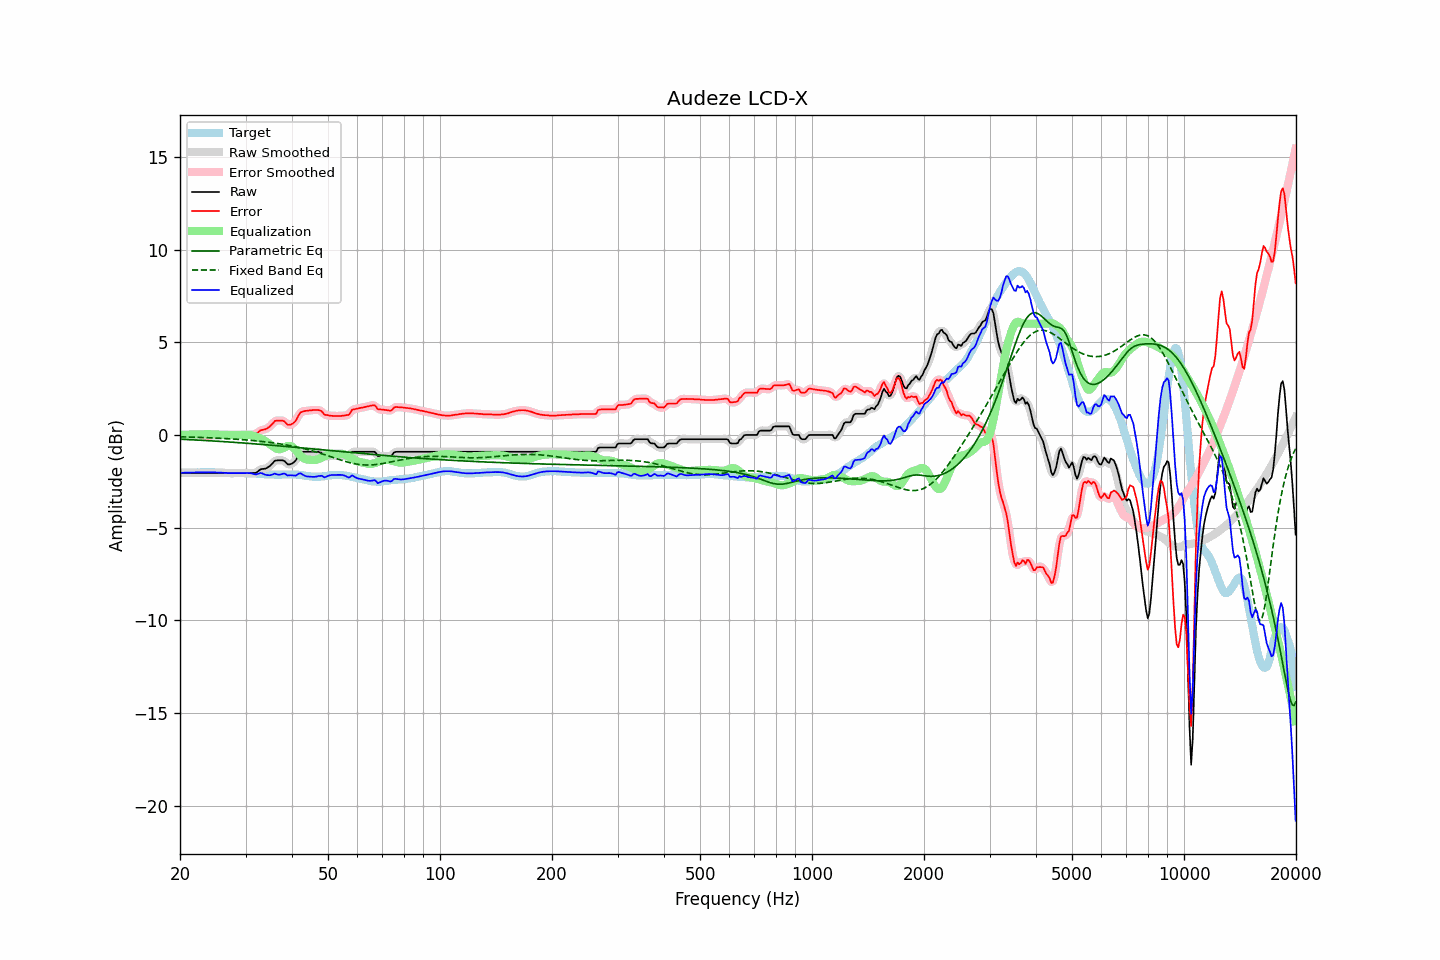

Source data for this figure (header and first rows):
frequency, raw, error, smoothed, error_smoothed, equalization, parametric_eq, fixed_band_eq, equalized_raw, equalized_smoothed, target
20.00, -2.05, -0.01, -2.05, -0.00, 0.00, -0.23, -0.10, -2.05, -2.05, -2.04
20.20, -2.05, -0.01, -2.05, -0.01, 0.01, -0.24, -0.10, -2.04, -2.04, -2.04
20.40, -2.05, -0.01, -2.05, -0.01, 0.01, -0.24, -0.11, -2.04, -2.04, -2.04
20.61, -2.05, -0.02, -2.05, -0.01, 0.01, -0.24, -0.11, -2.04, -2.04, -2.03
20.81, -2.05, -0.02, -2.05, -0.01, 0.01, -0.25, -0.11, -2.04, -2.04, -2.03
21.02, -2.05, -0.02, -2.05, -0.02, 0.02, -0.25, -0.11, -2.03, -2.03, -2.03
21.23, -2.05, -0.02, -2.05, -0.02, 0.02, -0.26, -0.12, -2.03, -2.03, -2.03
21.44, -2.05, -0.03, -2.05, -0.02, 0.02, -0.26, -0.12, -2.03, -2.03, -2.02
21.66, -2.05, -0.03, -2.05, -0.02, 0.02, -0.27, -0.12, -2.03, -2.03, -2.02
21.87, -2.05, -0.03, -2.05, -0.03, 0.03, -0.27, -0.12, -2.02, -2.02, -2.02
22.09, -2.05, -0.03, -2.05, -0.03, 0.03, -0.27, -0.13, -2.02, -2.02, -2.02
22.31, -2.05, -0.04, -2.05, -0.03, 0.03, -0.28, -0.13, -2.02, -2.02, -2.01
22.54, -2.05, -0.03, -2.05, -0.03, 0.03, -0.28, -0.13, -2.02, -2.02, -2.02
22.76, -2.05, -0.04, -2.05, -0.03, 0.03, -0.29, -0.14, -2.02, -2.02, -2.01
22.99, -2.05, -0.04, -2.05, -0.03, 0.04, -0.29, -0.14, -2.01, -2.01, -2.01
23.22, -2.05, -0.04, -2.05, -0.04, 0.04, -0.30, -0.14, -2.01, -2.01, -2.01
23.45, -2.05, -0.04, -2.05, -0.04, 0.04, -0.30, -0.15, -2.01, -2.01, -2.01
23.69, -2.05, -0.04, -2.05, -0.04, 0.04, -0.31, -0.15, -2.01, -2.01, -2.01
23.92, -2.05, -0.05, -2.05, -0.04, 0.04, -0.31, -0.15, -2.01, -2.01, -2.00
24.16, -2.05, -0.04, -2.05, -0.04, 0.04, -0.32, -0.16, -2.01, -2.01, -2.01
24.40, -2.05, -0.04, -2.05, -0.04, 0.03, -0.32, -0.16, -2.02, -2.02, -2.01
24.65, -2.05, -0.04, -2.05, -0.03, 0.03, -0.33, -0.16, -2.02, -2.02, -2.01
24.89, -2.05, -0.03, -2.05, -0.03, 0.03, -0.33, -0.17, -2.02, -2.02, -2.02
25.14, -2.05, -0.03, -2.05, -0.02, 0.02, -0.34, -0.17, -2.03, -2.03, -2.02
25.39, -2.05, -0.02, -2.05, -0.02, 0.02, -0.34, -0.18, -2.03, -2.03, -2.03
25.65, -2.05, -0.02, -2.05, -0.01, 0.01, -0.35, -0.18, -2.04, -2.04, -2.03
25.91, -2.05, -0.01, -2.05, -0.01, 0.01, -0.36, -0.19, -2.04, -2.04, -2.04
26.16, -2.05, -0.01, -2.05, -0.00, 0.00, -0.36, -0.19, -2.05, -2.05, -2.04
26.43, -2.05, 0.00, -2.05, 0.00, -0.00, -0.37, -0.19, -2.05, -2.05, -2.05
26.69, -2.05, 0.00, -2.05, 0.00, -0.00, -0.37, -0.20, -2.05, -2.05, -2.05
26.96, -2.05, 0.00, -2.05, 0.01, -0.01, -0.38, -0.20, -2.06, -2.06, -2.05
27.23, -2.05, 0.00, -2.05, 0.01, -0.01, -0.38, -0.21, -2.06, -2.06, -2.05
27.50, -2.05, 0.01, -2.05, 0.01, -0.01, -0.39, -0.21, -2.06, -2.06, -2.06
27.77, -2.05, 0.01, -2.05, 0.01, -0.01, -0.40, -0.22, -2.06, -2.06, -2.06
28.05, -2.05, 0.00, -2.05, 0.01, -0.01, -0.40, -0.23, -2.06, -2.06, -2.05
28.33, -2.05, 0.00, -2.05, 0.00, -0.01, -0.41, -0.23, -2.06, -2.06, -2.05
28.62, -2.05, 0.00, -2.05, 0.00, -0.01, -0.41, -0.24, -2.06, -2.06, -2.05
28.90, -2.05, 0.00, -2.05, 0.00, -0.01, -0.42, -0.24, -2.06, -2.06, -2.05
29.19, -2.05, 0.00, -2.05, 0.00, -0.01, -0.43, -0.25, -2.06, -2.06, -2.05
29.48, -2.05, 0.00, -2.05, 0.00, -0.01, -0.43, -0.26, -2.06, -2.06, -2.05
29.78, -2.05, 0.00, -2.05, 0.01, -0.01, -0.44, -0.26, -2.06, -2.06, -2.05
30.08, -2.05, 0.01, -2.05, 0.01, -0.01, -0.45, -0.27, -2.06, -2.06, -2.06
30.38, -2.05, 0.01, -2.05, 0.01, -0.00, -0.45, -0.28, -2.05, -2.05, -2.06
30.68, -2.05, 0.01, -2.05, 0.02, -0.01, -0.46, -0.28, -2.06, -2.06, -2.06
30.99, -2.05, 0.02, -2.05, 0.02, -0.01, -0.46, -0.29, -2.06, -2.06, -2.07
31.30, -2.05, 0.02, -2.05, 0.02, -0.03, -0.47, -0.30, -2.08, -2.09, -2.07
31.61, -2.05, 0.03, -2.05, 0.03, -0.06, -0.48, -0.31, -2.11, -2.11, -2.08
31.93, -2.05, 0.03, -2.04, 0.05, -0.08, -0.49, -0.32, -2.13, -2.12, -2.08
32.24, -2.00, 0.10, -1.99, 0.10, -0.12, -0.49, -0.32, -2.12, -2.11, -2.09
32.57, -1.93, 0.17, -1.93, 0.17, -0.15, -0.50, -0.33, -2.08, -2.08, -2.10
32.89, -1.86, 0.24, -1.88, 0.23, -0.19, -0.51, -0.34, -2.05, -2.06, -2.10
33.22, -1.84, 0.26, -1.84, 0.27, -0.23, -0.51, -0.35, -2.07, -2.07, -2.10
33.55, -1.83, 0.28, -1.83, 0.29, -0.27, -0.52, -0.36, -2.10, -2.10, -2.11
33.89, -1.82, 0.30, -1.81, 0.31, -0.33, -0.53, -0.37, -2.15, -2.14, -2.12
34.23, -1.78, 0.34, -1.78, 0.35, -0.38, -0.53, -0.38, -2.16, -2.16, -2.12
34.57, -1.73, 0.40, -1.73, 0.40, -0.44, -0.54, -0.39, -2.17, -2.17, -2.13
34.92, -1.67, 0.46, -1.66, 0.47, -0.50, -0.55, -0.40, -2.17, -2.17, -2.13
35.27, -1.58, 0.55, -1.57, 0.56, -0.57, -0.56, -0.42, -2.15, -2.14, -2.13
35.62, -1.49, 0.64, -1.49, 0.65, -0.63, -0.56, -0.43, -2.12, -2.12, -2.13
35.97, -1.39, 0.75, -1.42, 0.73, -0.69, -0.57, -0.44, -2.08, -2.11, -2.14
... 635 more rows
